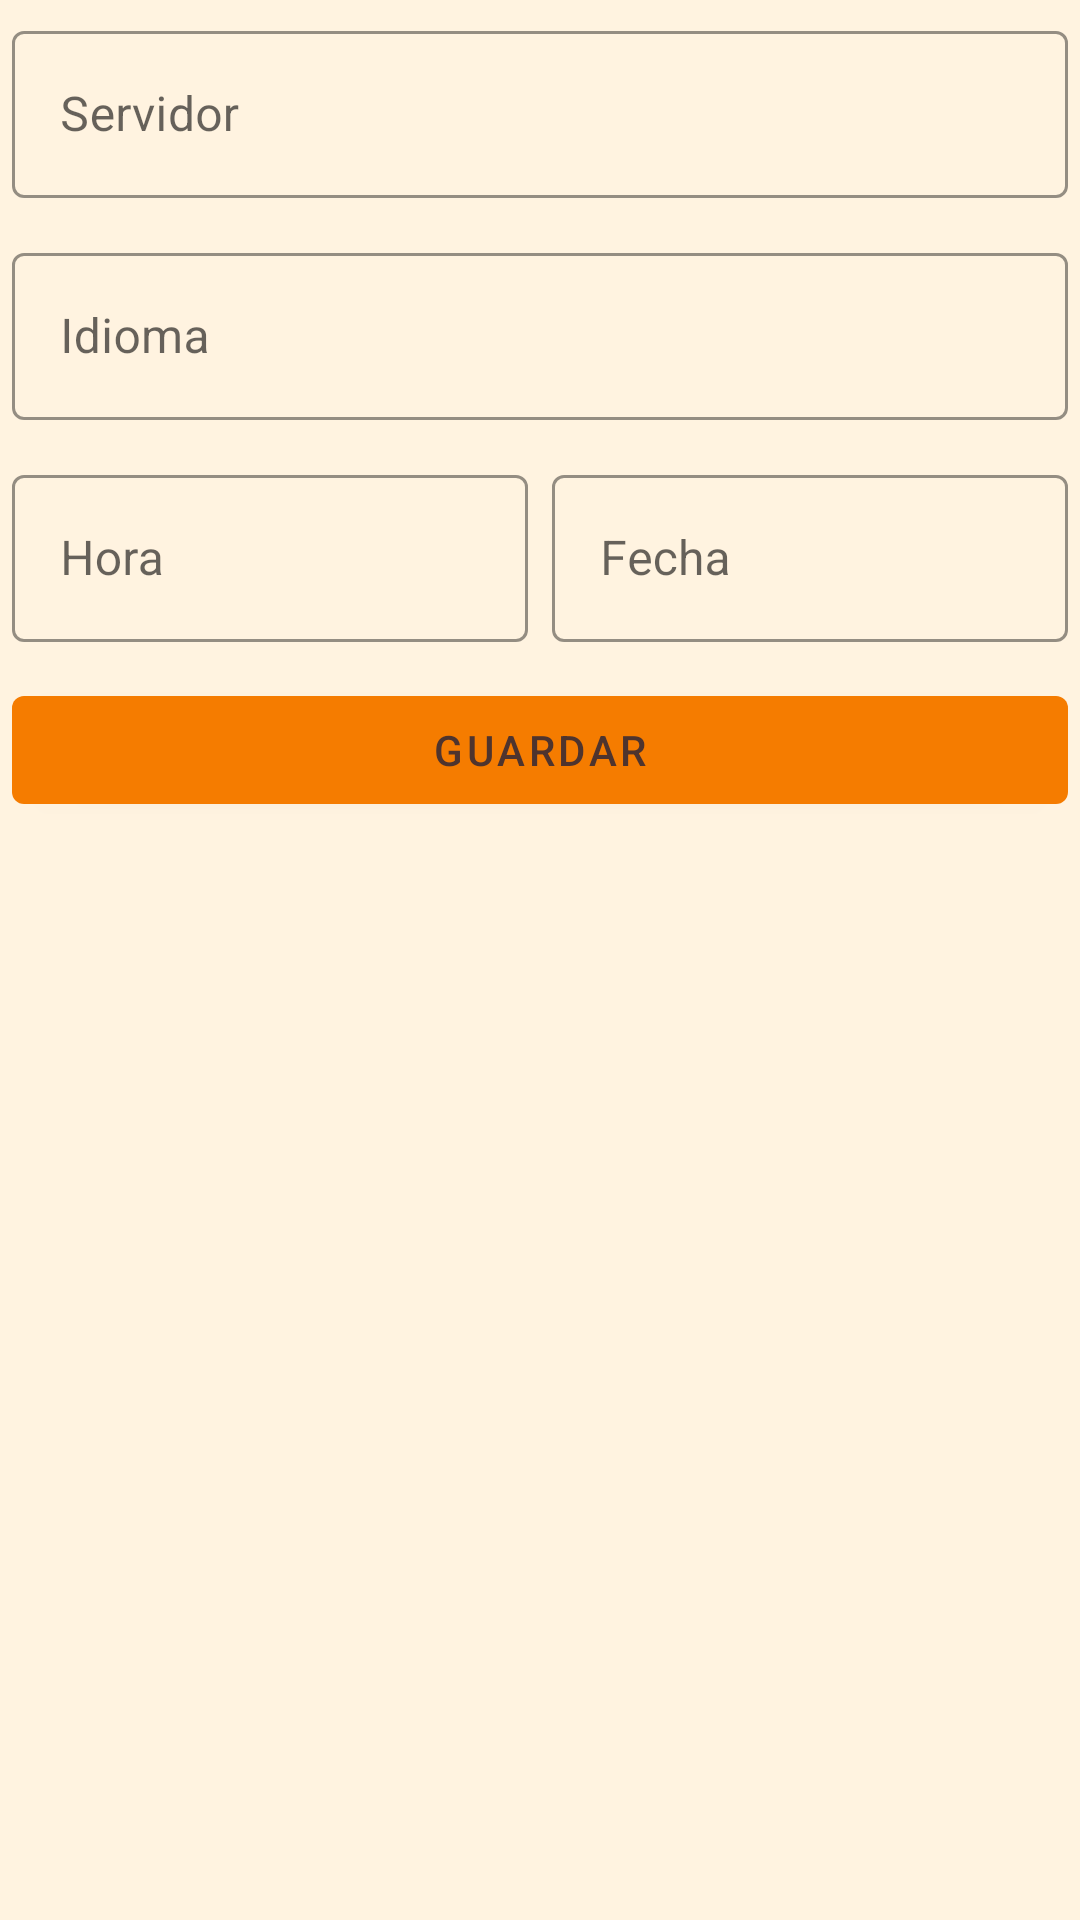

Produce the Android XML layout that renders to this screen, including the resource entries it uses.
<!-- AndroidManifest.xml: application theme Theme.AppU1_SNL -->
<!-- res/layout/fragment_servidor.xml -->
<?xml version="1.0" encoding="utf-8"?>
<androidx.constraintlayout.widget.ConstraintLayout xmlns:android="http://schemas.android.com/apk/res/android"
    xmlns:app="http://schemas.android.com/apk/res-auto"
    xmlns:tools="http://schemas.android.com/tools"
    android:layout_width="match_parent"
    android:layout_height="match_parent"
    android:background="?android:colorBackground">


    <com.google.android.material.textfield.TextInputLayout
        android:id="@+id/txtILServidor"
        android:layout_width="match_parent"
        android:layout_height="wrap_content"
        android:layout_margin="4dp"
        android:hint="@string/strtxtILServidor"
        app:layout_constraintEnd_toEndOf="parent"
        app:layout_constraintStart_toStartOf="parent"
        app:layout_constraintTop_toTopOf="parent"
        style="@style/Widget.USAT.TextInputLayout">

        <com.google.android.material.textfield.TextInputEditText
            android:id="@+id/txtServidor"
            android:layout_width="match_parent"
            android:layout_height="wrap_content"
            android:inputType="text"
            android:maxLines="1" />
    </com.google.android.material.textfield.TextInputLayout>

    <com.google.android.material.textfield.TextInputLayout
        android:id="@+id/txtILIdioma"
        android:layout_width="match_parent"
        android:layout_height="wrap_content"
        android:layout_margin="4dp"
        android:hint="@string/strtxtILIdioma"
        app:layout_constraintTop_toBottomOf="@+id/txtILServidor"
        app:layout_constraintStart_toStartOf="parent"
        app:layout_constraintEnd_toEndOf="parent"
        style="@style/Widget.USAT.TextInputLayout">

        <com.google.android.material.textfield.TextInputEditText
            android:id="@+id/txtIdioma"
            android:layout_width="match_parent"
            android:layout_height="wrap_content"
            android:inputType="text"
            android:maxLines="1" />
    </com.google.android.material.textfield.TextInputLayout>

    <com.google.android.material.textfield.TextInputLayout
        android:id="@+id/txtILHora"
        android:layout_width="0dp"
        android:layout_height="wrap_content"
        android:layout_margin="4dp"
        android:hint="@string/strtxtILHora"
        app:layout_constraintEnd_toStartOf="@+id/txtILFecha"
        app:layout_constraintStart_toStartOf="parent"
        app:layout_constraintTop_toBottomOf="@+id/txtILIdioma"
        style="@style/Widget.USAT.TextInputLayout">

        <com.google.android.material.textfield.TextInputEditText
            android:id="@+id/txtHora"
            android:layout_width="match_parent"
            android:layout_height="wrap_content"
            android:inputType="time"/>
    </com.google.android.material.textfield.TextInputLayout>

    <com.google.android.material.textfield.TextInputLayout
        android:id="@+id/txtILFecha"
        android:layout_width="0dp"
        android:layout_height="wrap_content"
        android:layout_margin="4dp"
        android:hint="@string/strtxtILFecha"
        app:layout_constraintEnd_toEndOf="parent"
        app:layout_constraintStart_toEndOf="@+id/txtILHora"
        app:layout_constraintTop_toBottomOf="@+id/txtILIdioma"
        style="@style/Widget.USAT.TextInputLayout">

        <com.google.android.material.textfield.TextInputEditText
            android:id="@+id/txtFecha"
            android:layout_width="match_parent"
            android:layout_height="wrap_content"
            android:inputType="date"/>
    </com.google.android.material.textfield.TextInputLayout>


    <com.google.android.material.button.MaterialButton
        android:id="@+id/btnGuardar"
        android:layout_width="match_parent"
        android:layout_height="wrap_content"
        android:layout_margin="4dp"
        android:text="@string/strBtnGuardar"
        app:layout_constraintEnd_toEndOf="parent"
        app:layout_constraintStart_toStartOf="parent"
        app:layout_constraintTop_toBottomOf="@+id/txtILFecha"
        style="@style/Widget.USAT.Button"/>


</androidx.constraintlayout.widget.ConstraintLayout>
<!-- resources referenced by this layout -->
<resources>
  <string name="strBtnGuardar">Guardar</string>
  <string name="strtxtILFecha">Fecha</string>
  <string name="strtxtILHora">Hora</string>
  <string name="strtxtILIdioma">Idioma</string>
  <string name="strtxtILServidor">Servidor</string>
  <style name="Widget.USAT.Button" parent="Widget.MaterialComponents.Button">
          <item name="android:textColor">?android:attr/textColorPrimary</item>
          <item name="backgroundTint">?attr/colorPrimaryDark</item>
      </style>
  <style name="Widget.USAT.TextInputLayout" parent="Widget.MaterialComponents.TextInputLayout.OutlinedBox">
          <item name="hintTextAppearance">@style/TextAppearance.USAT.TextInputLayout.HintText</item>
          <item name="hintTextColor">?android:attr/textColorPrimary</item>
          <item name="android:paddingBottom">8dp</item>
          <item name="boxStrokeColor">?attr/colorPrimary</item>
      </style>
  <style name="Theme.AppU1_SNL" parent="Base.Theme.AppU1_SNL" />
  <style name="TextAppearance.USAT.TextInputLayout.HintText" parent="TextAppearance.MaterialComponents.Subtitle2">
          <item name="android:textColor">?android:attr/textColorPrimary</item>
      </style>
  <style name="Base.Theme.AppU1_SNL" parent="Theme.MaterialComponents.DayNight.NoActionBar">
          <item name="colorPrimary">@color/colorPrimary</item>
          <item name="colorPrimaryDark">@color/colorPrimaryDark</item>
          <item name="colorAccent">@color/colorAccent</item>
          <item name="android:colorBackground">@color/screenBackground</item>
          <item name="colorSurface">@color/screenBackground2</item>
          <item name="android:textColorPrimary">@color/textColorPrimary</item>
          <item name="colorOnPrimary">@color/toolbarIconColor</item>
          <item name="colorOnBackground">@color/textColorPrimary</item>
      </style>
  <color name="colorPrimary">#FFB74D</color>
  <color name="colorPrimaryDark">#F57C00</color>
  <color name="colorAccent">#FF8A65</color>
  <color name="screenBackground">#FFF3E0</color>
  <color name="screenBackground2">#FFE0B2</color>
  <color name="textColorPrimary">#4E342E</color>
  <color name="toolbarIconColor">#FFFFFFFF</color>
</resources>
